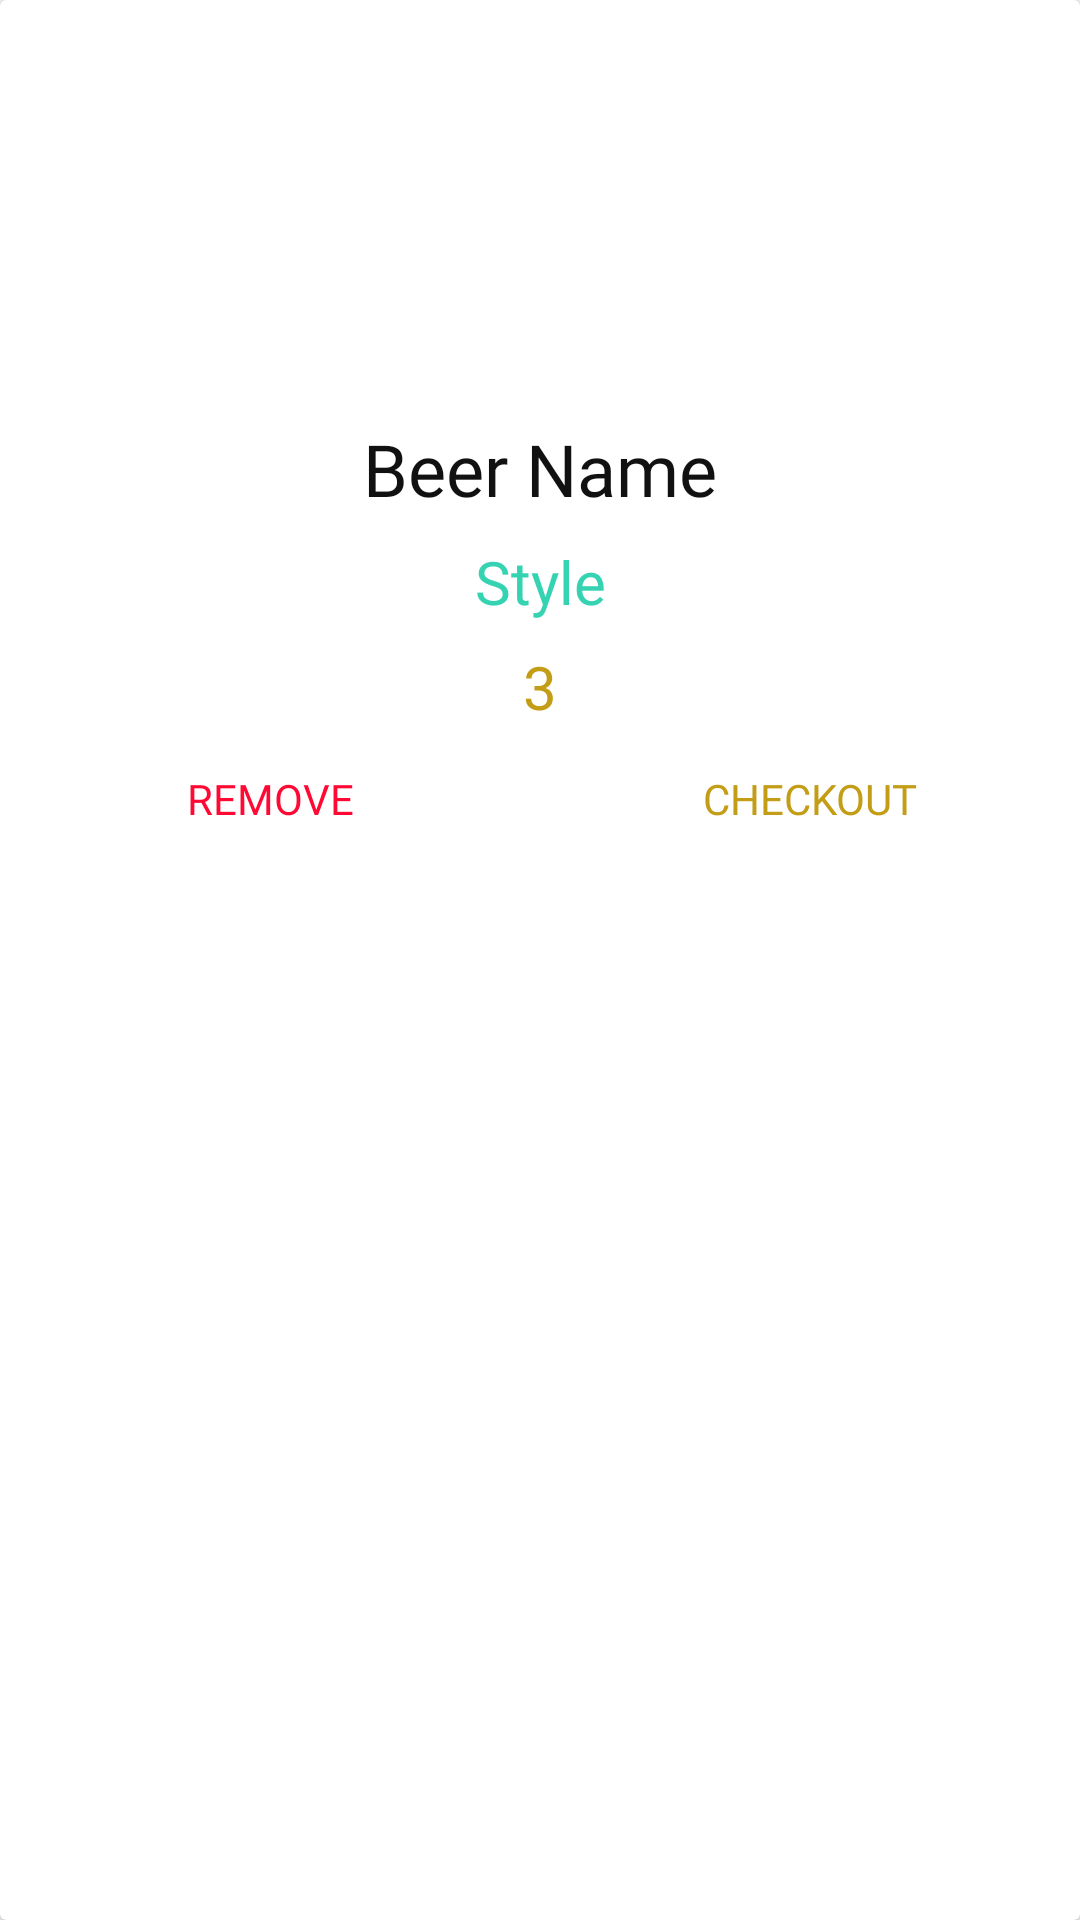

Write the Android layout XML for this screen, with the resource values it uses.
<!-- AndroidManifest.xml: application theme AppTheme.NoActionBar -->
<!-- res/layout/cart_row.xml -->
<?xml version="1.0" encoding="utf-8"?>
<android.support.v7.widget.CardView xmlns:android="http://schemas.android.com/apk/res/android"
    android:layout_width="match_parent"
    android:layout_height="wrap_content"
    android:layout_marginTop="8dp">

    <LinearLayout
        android:layout_width="match_parent"
        android:layout_height="wrap_content"
        android:layout_gravity="center_horizontal"
        android:orientation="vertical">

        <ImageView
            android:layout_width="100dp"
            android:layout_height="100dp"
            android:layout_gravity="center_horizontal"
            android:layout_margin="16dp"
            android:adjustViewBounds="true"
            android:padding="8dp"
            android:scaleType="centerCrop"
            android:src="@drawable/beer" />

        <TextView
            android:id="@+id/beerName"
            android:layout_width="match_parent"
            android:layout_height="wrap_content"
            android:fontFamily="@font/montserrat"
            android:gravity="center_horizontal"
            android:padding="8dp"
            android:text="Beer Name"
            android:textColor="@color/colorPrimary"
            android:textSize="24sp" />

        <TextView
            android:id="@+id/beerStyle"
            android:layout_width="match_parent"
            android:layout_height="wrap_content"
            android:fontFamily="@font/montserrat"
            android:gravity="center_horizontal"
            android:text="Style"
            android:textColor="@color/colorAccent"
            android:textSize="20sp" />

        <TextView
            android:id="@+id/quantity"
            android:layout_width="match_parent"
            android:layout_height="wrap_content"
            android:fontFamily="@font/montserrat"
            android:gravity="center_horizontal"
            android:paddingTop="8dp"
            android:text="3"
            android:textColor="#C49D17"
            android:textSize="20sp" />

        <LinearLayout
            android:layout_width="match_parent"
            android:layout_height="wrap_content"
            android:orientation="horizontal">

            <Button
                android:id="@+id/remove"
                android:layout_width="0dp"
                android:layout_weight="1"
                android:layout_height="wrap_content"
                android:background="@null"
                android:fontFamily="@font/montserrat"
                android:gravity="center"
                android:text="Remove"
                android:textColor="#ff0934" />

            <Button
                android:id="@+id/checkout"
                android:layout_width="0dp"
                android:layout_weight="1"
                android:layout_height="wrap_content"
                android:background="@null"
                android:fontFamily="@font/montserrat"
                android:gravity="center"
                android:text="Checkout"
                android:textColor="#C49D17" />
        </LinearLayout>

    </LinearLayout>

</android.support.v7.widget.CardView>
<!-- resources referenced by this layout -->
<resources>
  <color name="colorAccent">#36D3B2</color>
  <color name="colorPrimary">#111</color>
  <style name="AppTheme.NoActionBar">
          <item name="windowActionBar">false</item>
          <item name="windowNoTitle">true</item>
      </style>
</resources>
